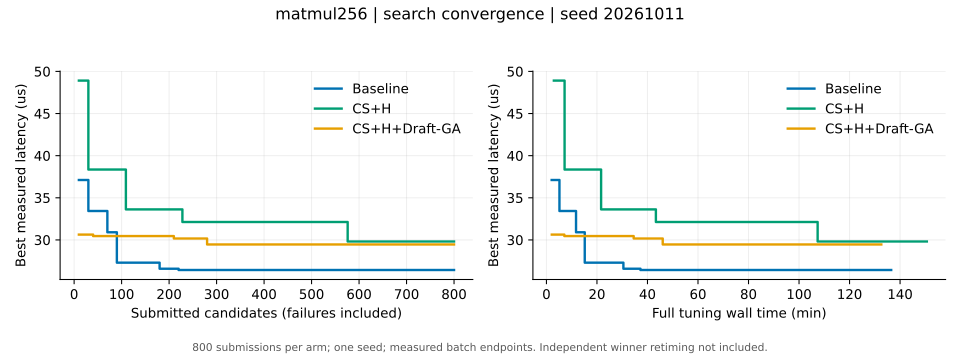

The data file committed next to this chart (first rows):
arm, submitted, finite, best_us, tune_s
B, 10, 10, 37.11, 124.4
B, 20, 20, 37.11, 215
B, 30, 30, 33.43, 309.2
B, 40, 40, 33.43, 404.6
B, 50, 50, 33.43, 495.4
B, 60, 60, 33.43, 598
B, 70, 70, 30.91, 703
B, 80, 80, 30.91, 804.4
B, 90, 90, 27.3, 910.1
B, 100, 100, 27.3, 1015
B, 110, 110, 27.3, 1124
B, 120, 120, 27.3, 1224
B, 130, 130, 27.3, 1332
B, 140, 140, 27.3, 1429
B, 150, 150, 27.3, 1523
B, 160, 160, 27.3, 1634
B, 170, 170, 27.3, 1731
B, 180, 180, 26.58, 1828
B, 190, 190, 26.58, 1927
B, 200, 200, 26.58, 2029
B, 210, 210, 26.58, 2130
B, 220, 220, 26.42, 2233
B, 230, 230, 26.42, 2337
B, 240, 240, 26.42, 2438
B, 250, 250, 26.42, 2535
B, 260, 260, 26.42, 2638
B, 270, 270, 26.42, 2743
B, 280, 280, 26.42, 2843
B, 290, 290, 26.42, 2951
B, 300, 300, 26.42, 3050
B, 310, 310, 26.42, 3154
B, 320, 320, 26.42, 3258
B, 330, 330, 26.42, 3353
B, 340, 340, 26.42, 3451
B, 350, 350, 26.42, 3560
B, 360, 360, 26.42, 3661
B, 370, 370, 26.42, 3759
B, 380, 380, 26.42, 3857
B, 390, 390, 26.42, 3966
B, 400, 400, 26.42, 4058
B, 410, 410, 26.42, 4155
B, 420, 420, 26.42, 4244
B, 430, 430, 26.42, 4345
B, 440, 440, 26.42, 4447
B, 450, 450, 26.42, 4546
B, 460, 460, 26.42, 4647
B, 470, 470, 26.42, 4750
B, 480, 480, 26.42, 4844
B, 490, 490, 26.42, 4947
B, 500, 500, 26.42, 5050
B, 510, 510, 26.42, 5166
B, 520, 520, 26.42, 5261
B, 529, 529, 26.42, 5357
B, 539, 539, 26.42, 5470
B, 549, 549, 26.42, 5566
B, 559, 559, 26.42, 5669
B, 569, 569, 26.42, 5768
B, 579, 579, 26.42, 5875
B, 589, 589, 26.42, 5969
B, 599, 599, 26.42, 6067
... 182 more rows
